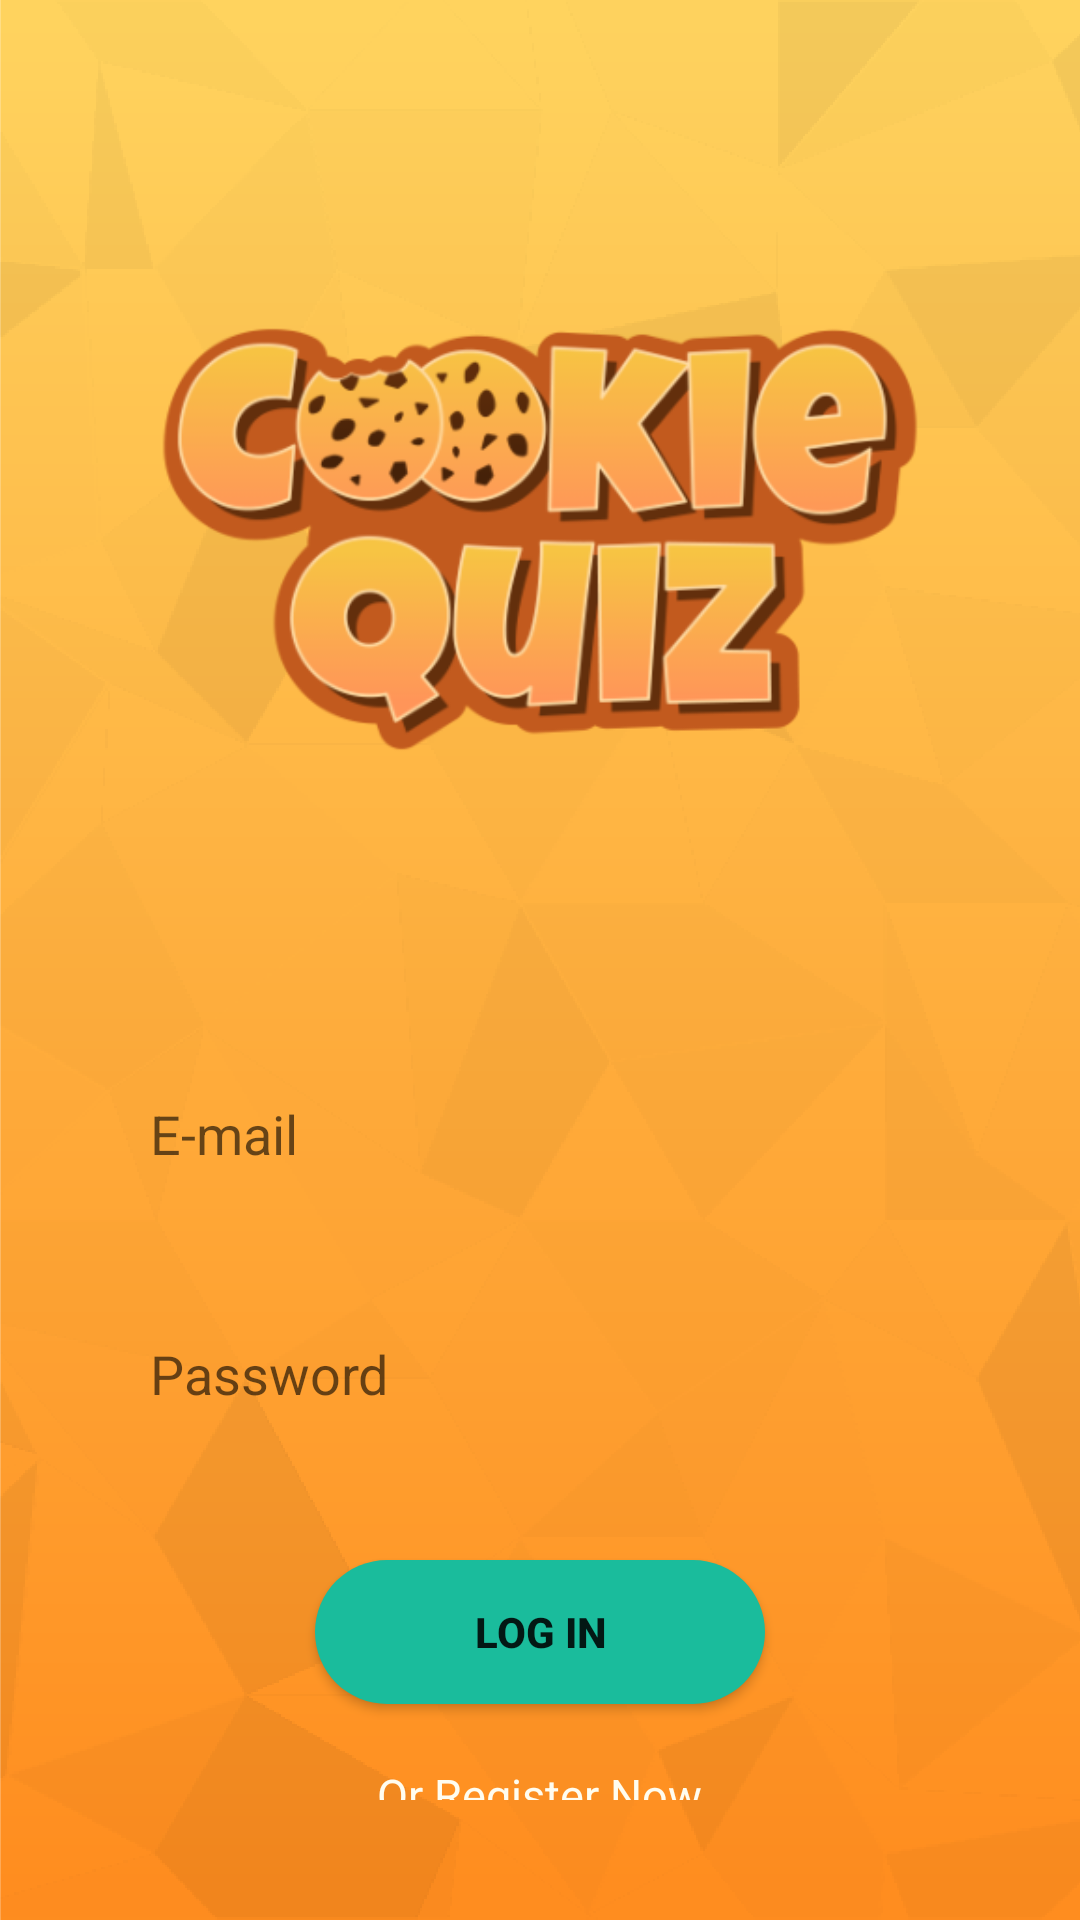

Produce the Android XML layout that renders to this screen, including the resource entries it uses.
<!-- AndroidManifest.xml: application theme Theme.CookieQuiz -->
<!-- res/layout/activity_login.xml -->
<?xml version="1.0" encoding="utf-8"?>
<RelativeLayout xmlns:android="http://schemas.android.com/apk/res/android"
    xmlns:app="http://schemas.android.com/apk/res-auto"
    xmlns:tools="http://schemas.android.com/tools"
    android:layout_width="match_parent"
    android:layout_height="match_parent"
    android:padding="40dp"
    android:background="@drawable/background"
    tools:context=".LoginActivity">

    <ImageView
        android:id="@+id/actLogin_logo"
        android:layout_width="match_parent"
        android:layout_height="200dp"
        android:layout_marginTop="40dp"
        app:srcCompat="@drawable/logo"
        android:contentDescription="@string/logo" />

    <EditText
        android:id="@+id/actLogin_email"
        android:layout_width="300dp"
        android:layout_height="40dp"
        android:layout_below="@id/actLogin_logo"
        android:layout_centerHorizontal="true"
        android:layout_marginTop="80dp"
        android:background="@drawable/inputs"
        android:hint="@string/prompt_email"
        android:padding="10dp"
        android:ems="10"
        android:inputType="textEmailAddress"
        android:autofillHints="@string/prompt_email" />

    <EditText
        android:id="@+id/actLogin_password"
        android:layout_width="300dp"
        android:layout_height="40dp"
        android:layout_below="@id/actLogin_email"
        android:layout_centerHorizontal="true"
        android:layout_marginTop="40dp"
        android:background="@drawable/inputs"
        android:hint="@string/prompt_password"
        android:padding="10dp"
        android:ems="10"
        android:inputType="textPassword"
        android:autofillHints="@string/prompt_password" />

    <Button
        android:id="@+id/actLogin_loginBtn"
        android:layout_width="150dp"
        android:layout_height="wrap_content"
        android:layout_below="@id/actLogin_password"
        android:text="@string/prompt_login"
        android:layout_marginTop="40dp"
        android:background="@drawable/button"
        android:textStyle="bold"
        android:layout_centerHorizontal="true"/>
    <TextView
        android:id="@+id/actLogin_register"
        android:layout_width="wrap_content"
        android:layout_height="wrap_content"
        android:layout_below="@+id/actLogin_loginBtn"
        android:text="@string/prompt_registerNow"
        android:layout_centerHorizontal="true"
        android:textColor="@color/light_yellow"
        android:layout_marginTop="20dp"
        android:textSize="15sp"/>

</RelativeLayout>
<!-- resources referenced by this layout -->
<resources>
  <color name="light_yellow">#FFFDF0</color>
  <!-- drawable background: png bitmap (drawable, 74269 bytes) -->
  <!-- drawable button (drawable) -->
  <?xml version="1.0" encoding="utf-8"?>
  <shape xmlns:android="http://schemas.android.com/apk/res/android">
      <solid android:color="@color/green"/>
      <corners android:radius="100dp" />
  </shape>
  <!-- drawable logo: png bitmap (drawable, 69393 bytes) -->
  <string name="logo">Logo</string>
  <string name="prompt_email">E-mail</string>
  <string name="prompt_login">Log In</string>
  <string name="prompt_password">Password</string>
  <string name="prompt_registerNow">Or Register Now</string>
  <style name="Theme.CookieQuiz" parent="Theme.MaterialComponents.DayNight.DarkActionBar">
          
          <item name="colorPrimary">@color/green</item>
          <item name="colorPrimaryVariant">@color/green_shadow</item>
          <item name="colorOnPrimary">@color/light_yellow</item>
          
          <item name="colorSecondary">@color/teal_200</item>
          <item name="colorSecondaryVariant">@color/teal_700</item>
          <item name="colorOnSecondary">@color/black</item>
          
          <item name="android:statusBarColor" tools:targetApi="l">?attr/colorPrimaryVariant</item>
          
      </style>
  <color name="green">#1ABC9C</color>
  <color name="green_shadow">#16A085</color>
  <color name="teal_200">#FF03DAC5</color>
  <color name="teal_700">#FF018786</color>
  <color name="black">#FF000000</color>
</resources>
